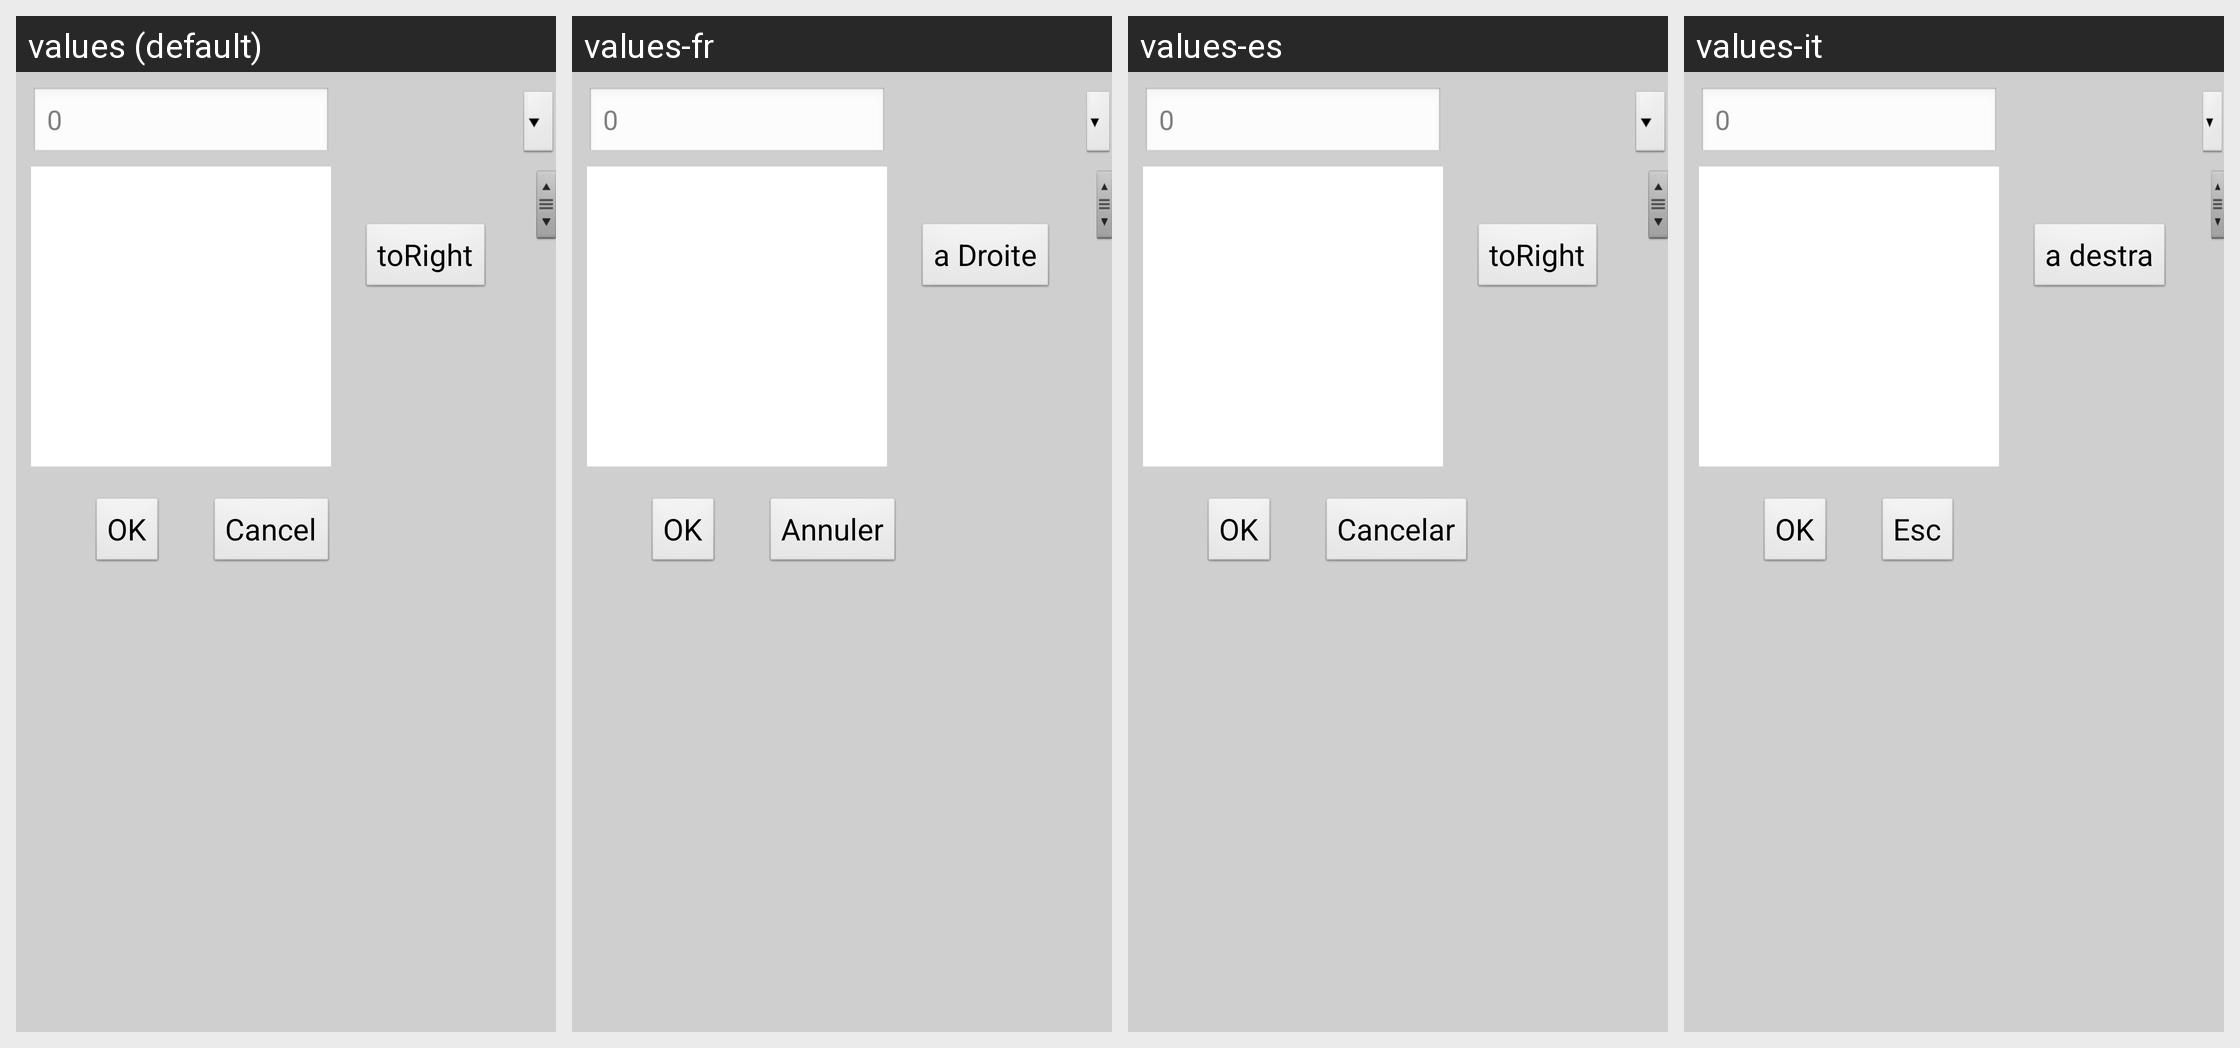

For this localized Android screen grid, give each drawn string resource with its value in every locale shown.
Android screen res/layout/file_trans_layout.xml rendered under 4 locales, left to right: values (default), values-fr, values-es, values-it. Device: Nexus 5 (rendered at 1080×1920; each locale shown at half size, 540×960, under a caption strip naming it); theme android:Theme.NoTitleBar.Fullscreen.
Other locales in the repository, not shown: values-cs-rCZ, values-de, values-it-rIT, values-ja, values-ko, values-pt-rBR, values-pt-rPT, values-ru-rRU, values-tr, values-zh, values-zh-rCN, values-zh-rTW.
Strings drawn on this screen, with the default value and each locale's value (text and hints the layout hard-codes, and strings that could not be matched under every locale, appear in the picture but are not listed):

strDefault
  values: 0
  values-fr: 0
  values-es: 0
  values-it: 0

str_trans
  values: toRight
  values-fr: a Droite
  values-es: toRight
  values-it: a destra

str_ok
  values: OK
  values-fr: OK
  values-es: OK
  values-it: OK

strNativeBtn
  values: Cancel
  values-fr: Annuler
  values-es: Cancelar
  values-it: Esc
